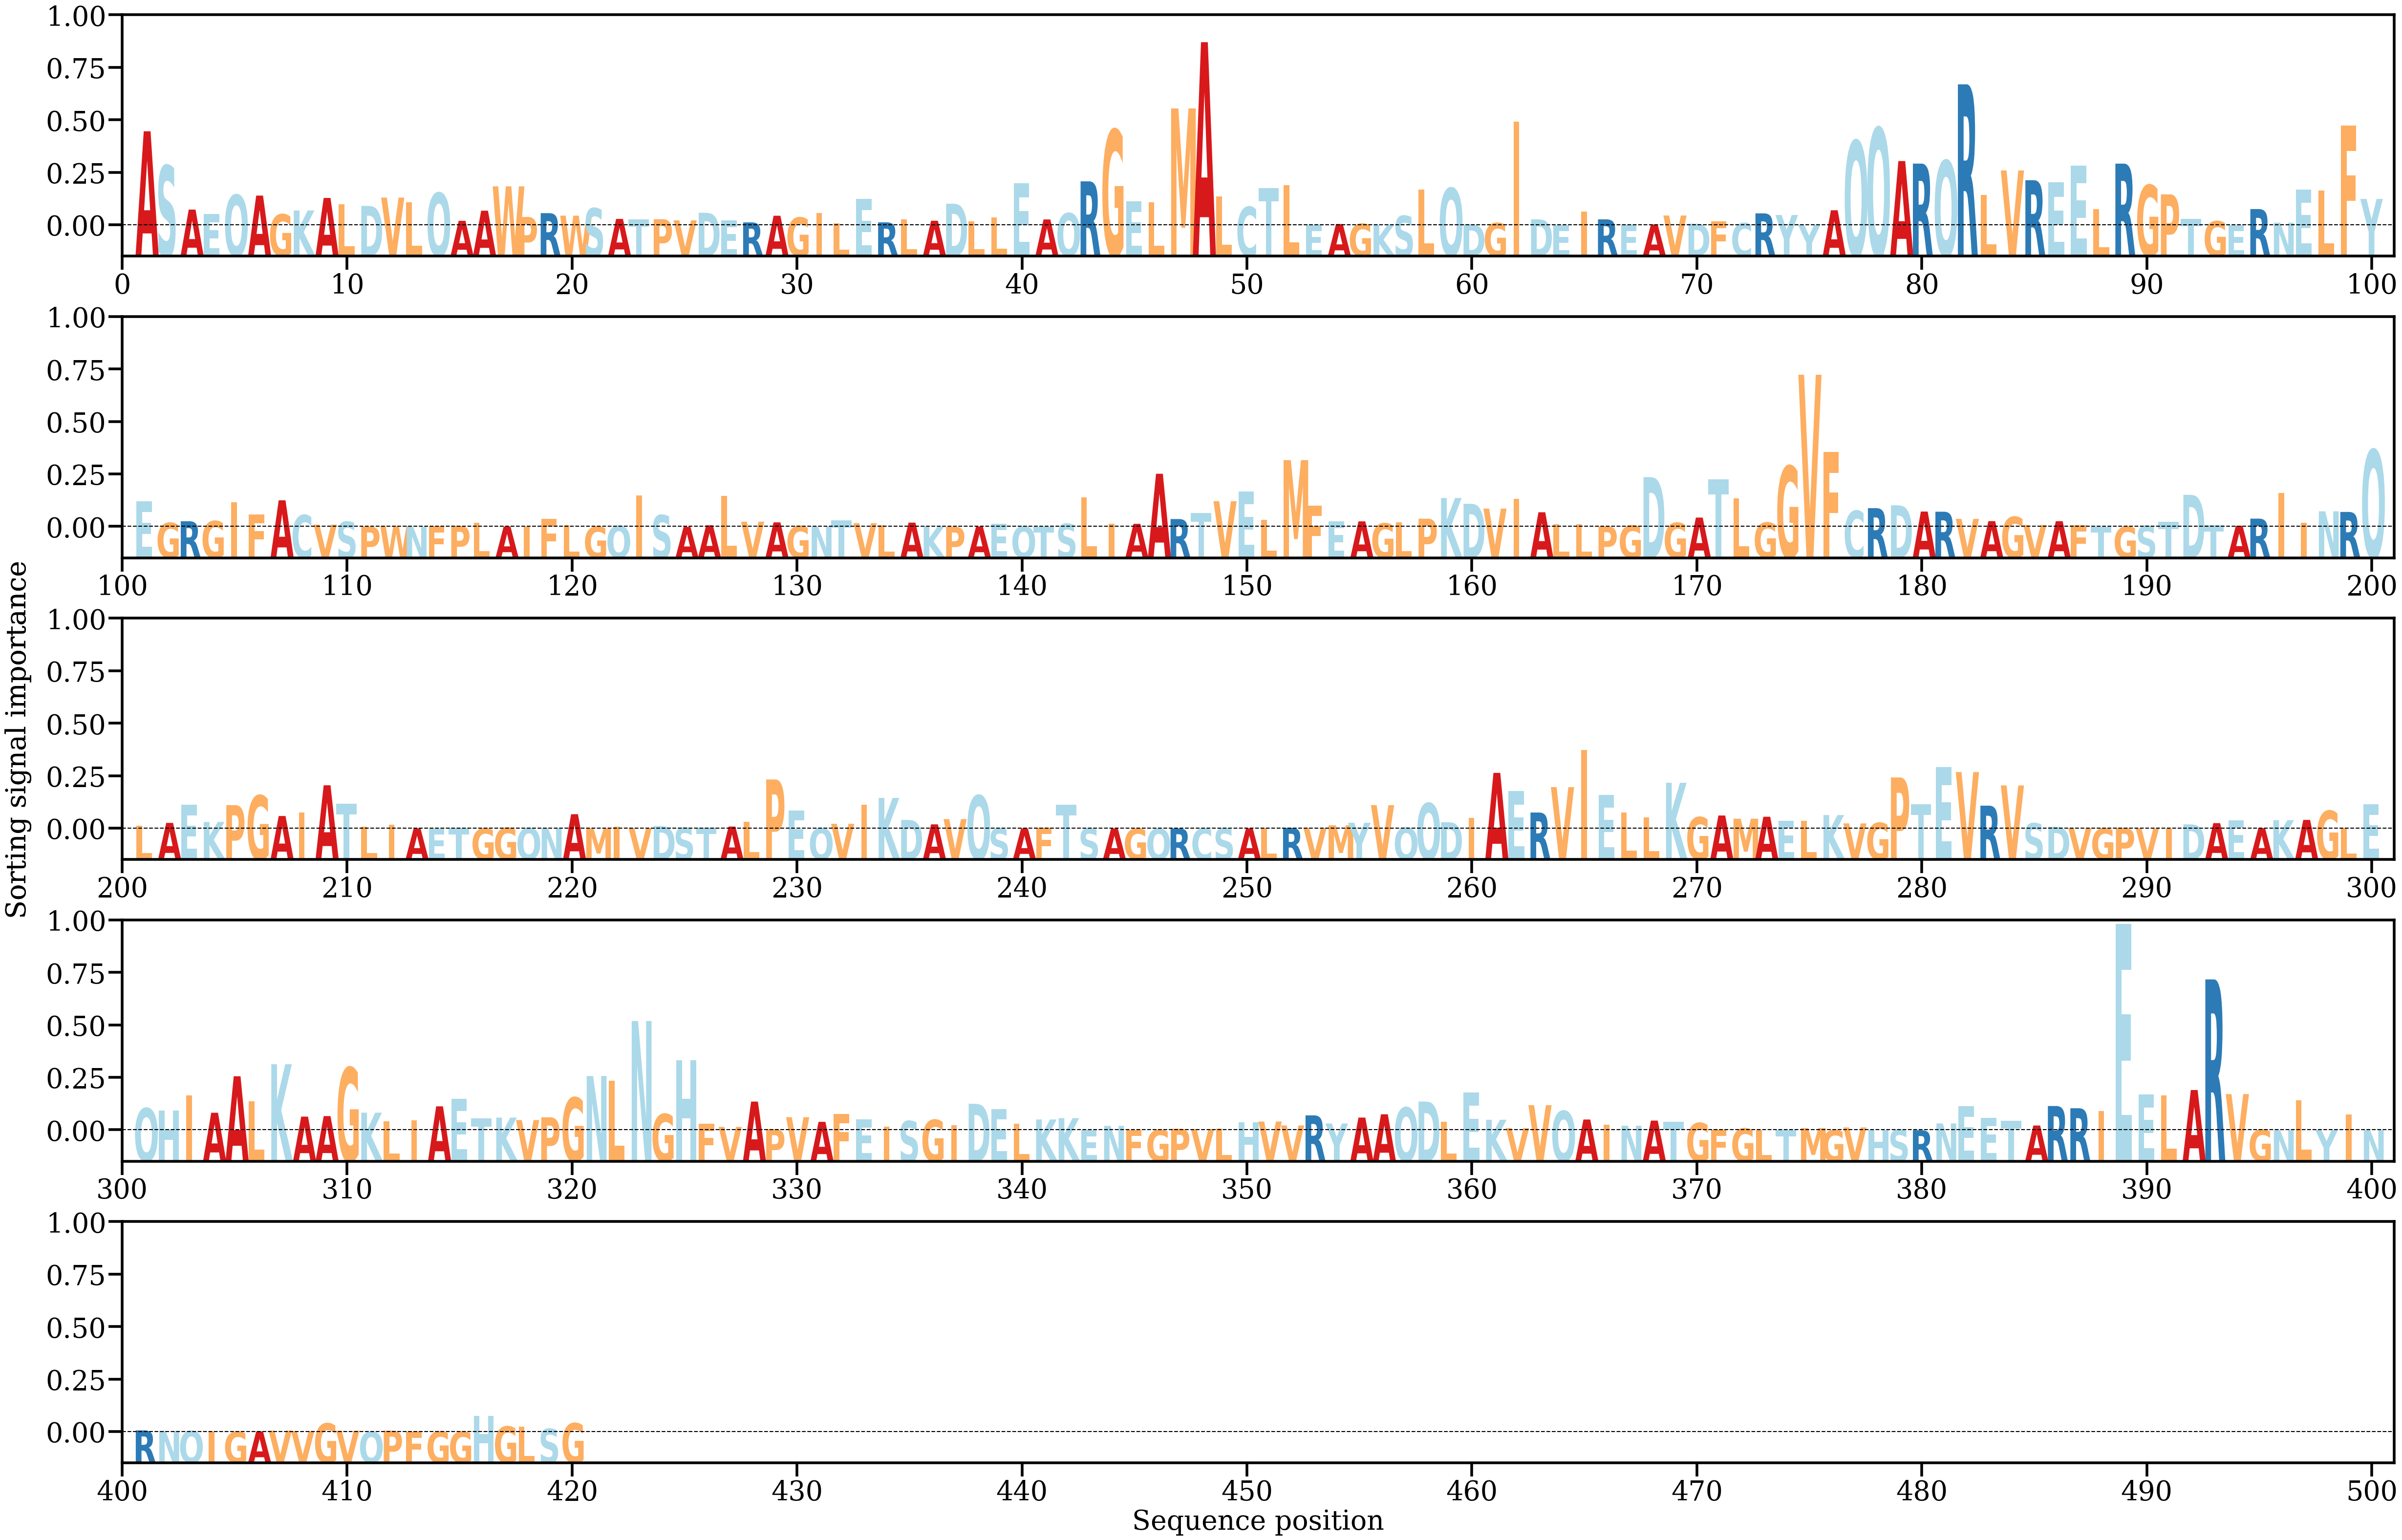

Data behind this chart, as committed beside it:
AA, Alpha
A, [0.01256997]
S, [0.00799027]
A, [0.00209328]
E, [0.00148693]
Q, [0.00405747]
A, [0.00396442]
G, [0.00146138]
K, [0.00197834]
A, [0.00365069]
L, [0.00284177]
D, [0.00259085]
V, [0.0036988]
L, [0.0030417]
Q, [0.00432617]
A, [0.00059172]
A, [0.00194707]
W, [0.00520228]
P, [0.00111099]
R, [0.00161782]
W, [0.00127795]
S, [0.00227333]
A, [0.00084604]
T, [0.00079028]
P, [0.00080675]
V, [0.00065315]
D, [0.00166908]
E, [0.00067207]
R, [0.00038307]
A, [0.00127099]
G, [0.00103556]
I, [0.00164453]
L, [0.00025999]
E, [0.00350371]
R, [0.00038805]
L, [0.00077308]
A, [0.00060172]
D, [0.00288315]
L, [0.00051794]
L, [0.00105188]
E, [0.00564746]
A, [0.00077366]
Q, [0.00161642]
R, [0.00587217]
G, [0.01275455]
E, [0.00318537]
L, [0.0030434]
M, [0.01561995]
A, [0.02448744]
L, [0.00386622]
C, [0.0024661]
T, [0.00499599]
L, [0.00535064]
E, [4.4700217e-05]
A, [0.00016119]
G, [0.00019745]
K, [5.2022377e-05]
S, [0.00126159]
L, [0.00476839]
Q, [0.00496556]
D, [0.00013283]
... 360 more rows
